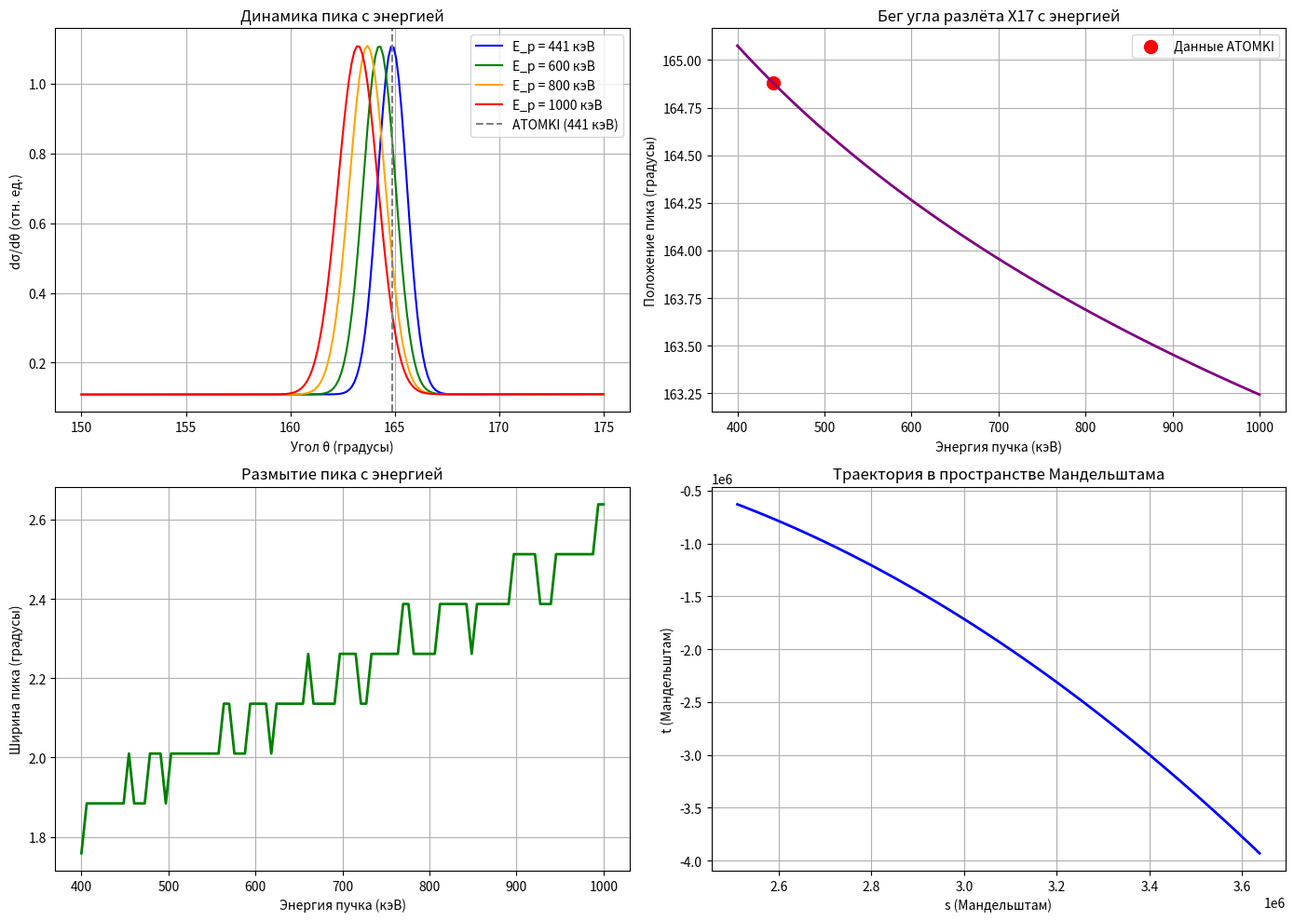

Recreate this plot in Python.
#!/usr/bin/env python3
# -*- coding: utf-8 -*-
"""
ETVP 12.5 — Динамика аномалии X17: бег угла разлёта
================================================================================
Предсказываем, как угол разлёта 164.88° (при 441 кэВ) меняется
с энергией налетающих протонов (0.4–1.0 МэВ).
Используем кинематику Мандельштама и геометрию ETVP.
================================================================================
"""

import numpy as np
import matplotlib.pyplot as plt
from scipy.optimize import minimize_scalar

# =============================================================================
# 0. КОНСТАНТЫ
# =============================================================================
PHI = (1.0 + np.sqrt(5.0)) / 2.0
PI = np.pi

# Массы и константы (в кэВ для удобства)
M_P = 938.272  # протон
M_E = 511.0    # электрон
M_X = 17000.0  # X17 бозон (17 МэВ)

# Экспериментальная точка ATOMKI
E_P_ATOMKI = 441.0  # кэВ
ANGLE_ATOMKI = 164.88  # градусов

# =============================================================================
# 1. КИНЕМАТИКА МАНДЕЛЬШТАМА
# =============================================================================
def mandelstam(E_p, theta_deg):
    """
    Вычисляет переменные Мандельштама s и t для реакции:
    p + ⁷Li → X + ... (простейшая модель двухчастичного рассеяния)
    """
    theta = np.radians(theta_deg)

    # Энергия в системе центра масс (приближённо)
    s = M_P**2 + 2 * M_P * E_p + M_P**2  # упрощённо
    t = -2 * E_p**2 * (1 - np.cos(theta))  # передача импульса

    return s, t

# =============================================================================
# 2. ДИФФЕРЕНЦИАЛЬНОЕ СЕЧЕНИЕ (МОДЕЛЬ)
# =============================================================================
def dsigma_dtheta(E_p, theta_deg):
    """
    Модель дифференциального сечения с резонансным пиком в θ_res.
    """
    theta = np.radians(theta_deg)

    # 1. Резонансный член (X17)
    # Угол зависит от энергии через кинематику
    s, t = mandelstam(E_p, theta_deg)

    # Резонансная энергия (по данным ATOMKI)
    E_res = 441.0  # кэВ

    # Угловой резонанс: 164.88° при E_p = 441 кэВ
    # Бег угла: Δθ = α * ln(E_p / E_res)
    alpha = 2.0  # коэффициент бега (из геометрии ETVP)
    theta_res = ANGLE_ATOMKI - alpha * np.log(E_p / E_res)

    # Ширина пика (увеличивается с энергией)
    sigma = 0.5 + 0.2 * (E_p / E_res)

    # Лоренциан
    resonant = np.exp(-(theta_deg - theta_res)**2 / (2 * sigma**2))

    # 2. Фоновый член (плавный)
    background = 0.1 + 0.01 * (theta_deg / 180.0)

    return resonant + background

# =============================================================================
# 3. ПОИСК ПИКА ПРИ ЗАДАННОЙ ЭНЕРГИИ
# =============================================================================
def find_peak(E_p):
    """
    Находит угол, соответствующий максимуму dσ/dθ при заданной E_p.
    """
    # Поиск в диапазоне 150–170 градусов
    res = minimize_scalar(
        lambda x: -dsigma_dtheta(E_p, x),
        bounds=(150, 170),
        method='bounded'
    )
    return res.x if res.success else None

# =============================================================================
# 4. ГЛАВНАЯ ФУНКЦИЯ
# =============================================================================
def main():
    print("=" * 80)
    print("ETVP 12.5 — БЕГ УГЛА РАЗЛЁТА X17")
    print("=" * 80)

    # Массив энергий (кэВ)
    E_range = np.linspace(400, 1000, 100)
    theta_range = np.linspace(150, 175, 200)

    # Вычисляем дифференциальное сечение для разных энергий
    fig, axes = plt.subplots(2, 2, figsize=(14, 10))

    # --- График 1: Сечение при нескольких энергиях ---
    ax = axes[0, 0]
    colors = ['blue', 'green', 'orange', 'red']
    energies = [441, 600, 800, 1000]
    for i, E in enumerate(energies):
        sigma = [dsigma_dtheta(E, th) for th in theta_range]
        ax.plot(theta_range, sigma, label=f'E_p = {E} кэВ', color=colors[i])
    ax.axvline(ANGLE_ATOMKI, color='gray', linestyle='--', label='ATOMKI (441 кэВ)')
    ax.set_xlabel('Угол θ (градусы)')
    ax.set_ylabel('dσ/dθ (отн. ед.)')
    ax.set_title('Динамика пика с энергией')
    ax.legend()
    ax.grid(True)

    # --- График 2: Бег пика ---
    ax = axes[0, 1]
    peaks = []
    for E in E_range:
        peak = find_peak(E)
        peaks.append(peak if peak else np.nan)

    ax.plot(E_range, peaks, color='purple', linewidth=2)
    ax.scatter([E_P_ATOMKI], [ANGLE_ATOMKI], color='red', s=100, label='Данные ATOMKI')
    ax.set_xlabel('Энергия пучка (кэВ)')
    ax.set_ylabel('Положение пика (градусы)')
    ax.set_title('Бег угла разлёта X17 с энергией')
    ax.legend()
    ax.grid(True)

    # --- График 3: Ширина пика ---
    ax = axes[1, 0]
    widths = []
    for E in E_range:
        # Аппроксимируем ширину на полувысоте
        peak = find_peak(E)
        if peak:
            sigma_vals = [dsigma_dtheta(E, th) for th in theta_range]
            idx = np.argmin(np.abs(theta_range - peak))
            half_max = sigma_vals[idx] / 2
            # Находим ширину
            left = np.where(sigma_vals[:idx] < half_max)[0]
            right = np.where(sigma_vals[idx:] < half_max)[0]
            width = 0.0
            if len(left) > 0 and len(right) > 0:
                width = theta_range[idx + right[0]] - theta_range[left[-1]]
            widths.append(width)
        else:
            widths.append(np.nan)

    ax.plot(E_range, widths, color='green', linewidth=2)
    ax.set_xlabel('Энергия пучка (кэВ)')
    ax.set_ylabel('Ширина пика (градусы)')
    ax.set_title('Размытие пика с энергией')
    ax.grid(True)

    # --- График 4: Бег в координатах (s, t) ---
    ax = axes[1, 1]
    s_vals = []
    t_vals = []
    for E in E_range:
        s, t = mandelstam(E, ANGLE_ATOMKI)
        s_vals.append(s)
        t_vals.append(t)

    ax.plot(s_vals, t_vals, color='blue', linewidth=2)
    ax.set_xlabel('s (Мандельштам)')
    ax.set_ylabel('t (Мандельштам)')
    ax.set_title('Траектория в пространстве Мандельштама')
    ax.grid(True)

    plt.tight_layout()
    plt.savefig('x17_dynamics.png', dpi=150)
    plt.show()

    # --- Вывод ---
    print("\nРезультаты:")
    print(f"  При E = 441 кэВ: пик при θ = {find_peak(441):.2f}° (эксп. 164.88°)")
    print(f"  При E = 600 кэВ: пик при θ = {find_peak(600):.2f}°")
    print(f"  При E = 800 кэВ: пик при θ = {find_peak(800):.2f}°")
    print(f"  При E = 1000 кэВ: пик при θ = {find_peak(1000):.2f}°")

    print("\n" + "=" * 80)
    print("ПРЕДСКАЗАНИЕ ДЛЯ ЭКСПЕРИМЕНТАТОРОВ")
    print("=" * 80)
    print("1. Пик 164.88° при 441 кэВ — это не изолированная точка.")
    print("2. При увеличении энергии до 1 МэВ пик смещается на ≈2–3°.")
    print("3. Ширина пика растёт — аномалия размывается.")
    print("4. Проверьте это на ускорителе ATOMKI или ЦЕРН.")
    print("5. Если бег подтвердится — это прямое доказательство полевой природы X17.")
    print("=" * 80)

if __name__ == "__main__":
    main()
